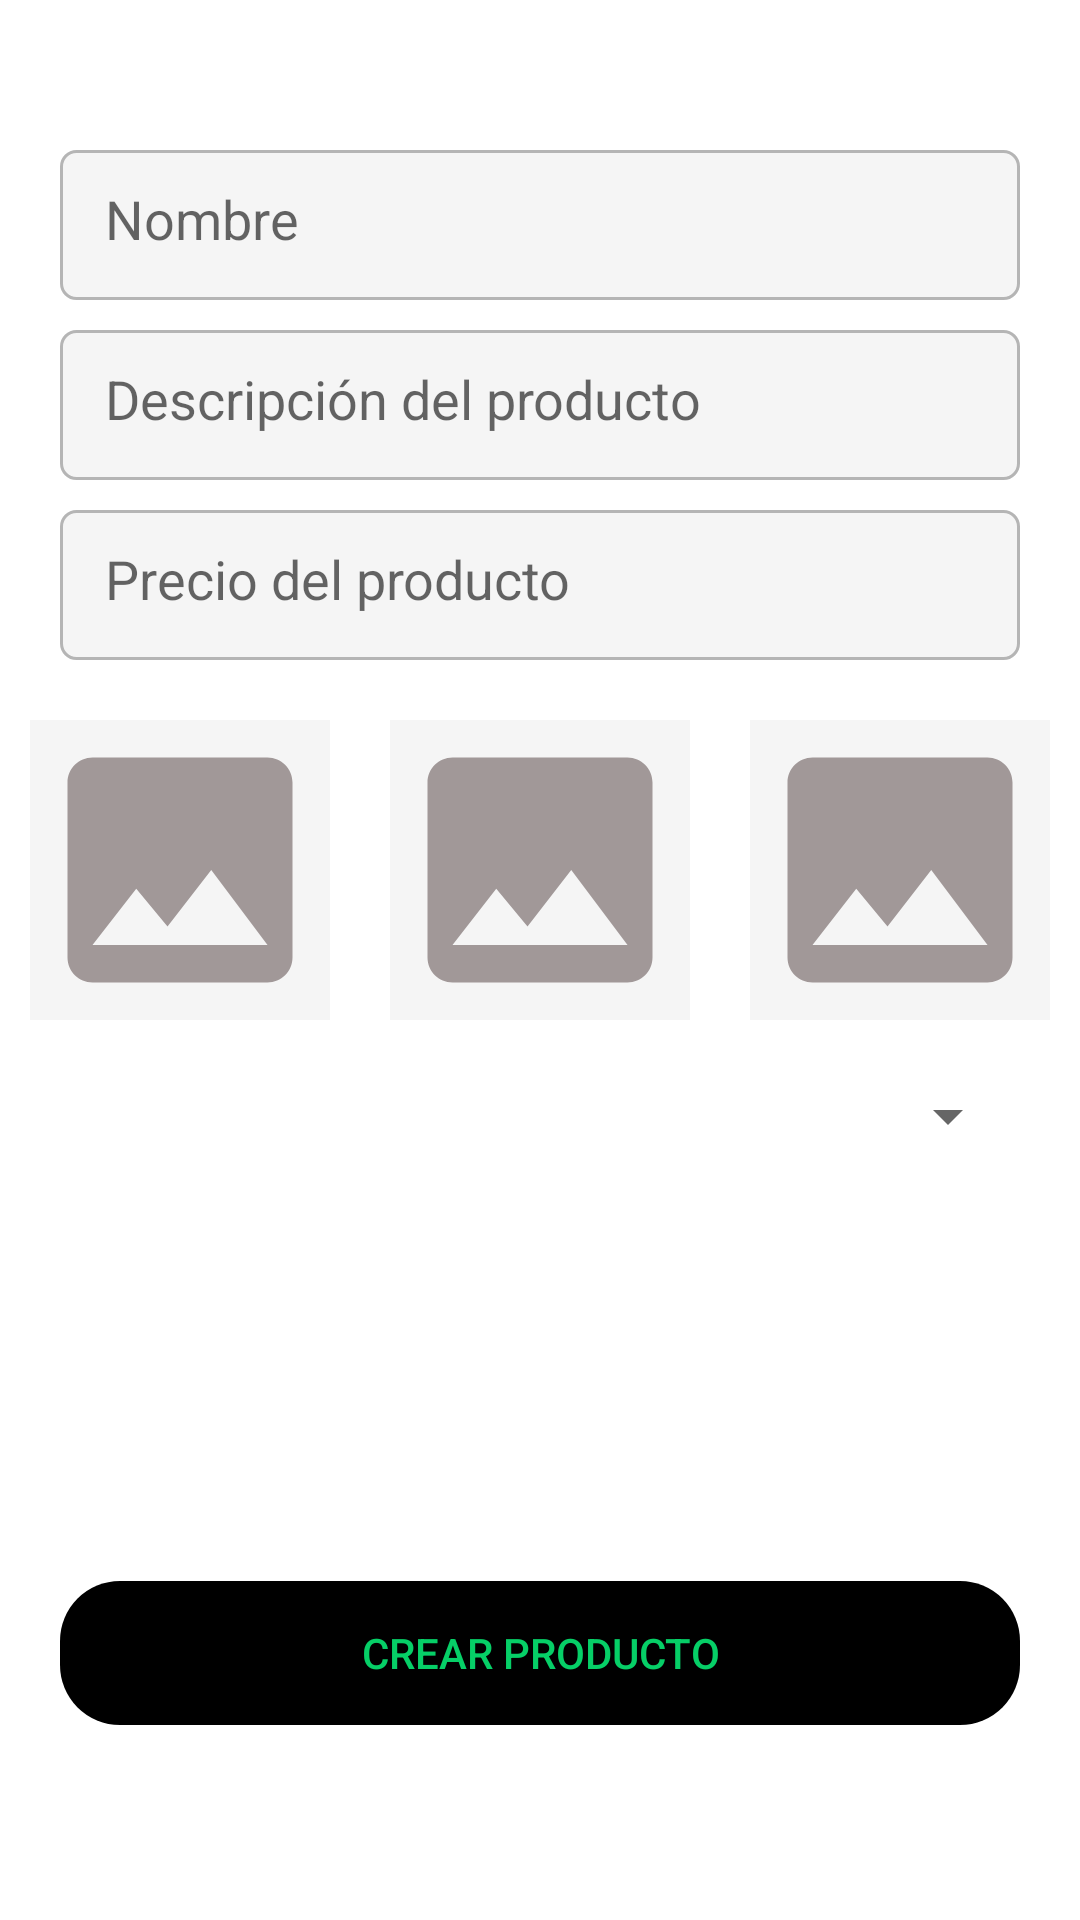

Layout XML and referenced resources for this Android screen:
<!-- AndroidManifest.xml: application theme Theme.ProyectoPizzeria -->
<!-- res/layout/fragment_restaurant_product.xml -->
<?xml version="1.0" encoding="utf-8"?>
<androidx.coordinatorlayout.widget.CoordinatorLayout xmlns:android="http://schemas.android.com/apk/res/android"
    xmlns:tools="http://schemas.android.com/tools"
    android:layout_width="match_parent"
    android:layout_height="match_parent"
    xmlns:app="http://schemas.android.com/apk/res-auto"

    tools:context=".fragments.restaurant.RestaurantProductFragment">

    
   <LinearLayout
       android:layout_width="match_parent"
       android:layout_height="match_parent"
       android:orientation="vertical">

       <EditText
           android:id="@+id/edittex_name"
           android:layout_width="match_parent"
           android:layout_height="50dp"
           android:hint="Nombre"
           android:background="@drawable/edittext_custom"
           android:layout_marginTop="50dp"
           android:layout_marginLeft="20dp"
           android:layout_marginRight="20dp"
           android:padding="15dp"
           android:inputType="text"/>

       <EditText
           android:id="@+id/edittex_description"
           android:layout_width="match_parent"
           android:layout_height="50dp"
           android:hint="Descripción del producto"
           android:background="@drawable/edittext_custom"
           android:layout_marginTop="10dp"
           android:layout_marginLeft="20dp"
           android:layout_marginRight="20dp"
           android:padding="15dp"
           android:inputType="textMultiLine"/>

       <EditText
           android:id="@+id/edittex_price"
           android:layout_width="match_parent"
           android:layout_height="50dp"
           android:hint="Precio del producto"
           android:background="@drawable/edittext_custom"
           android:layout_marginTop="10dp"
           android:layout_marginLeft="20dp"
           android:layout_marginRight="20dp"
           android:padding="15dp"
           android:inputType="phone"/>

       <LinearLayout
           android:layout_width="match_parent"
           android:layout_height="wrap_content"
           android:orientation="horizontal"
           android:gravity="center_horizontal"
           android:layout_marginTop="20dp">

           <ImageView
               android:id="@+id/imageview_image1"
               android:layout_width="100dp"
               android:layout_height="100dp"
               android:src="@drawable/ic_image"
               android:background="@color/gray_light"
               android:layout_marginLeft="10dp"
               android:layout_marginRight="10dp"/>
           <ImageView
               android:id="@+id/imageview_image2"
               android:layout_width="100dp"
               android:layout_height="100dp"
               android:src="@drawable/ic_image"
               android:background="@color/gray_light"
               android:layout_marginLeft="10dp"
               android:layout_marginRight="10dp"/>
           <ImageView
               android:id="@+id/imageview_image3"
               android:layout_width="100dp"
               android:layout_height="100dp"
               android:src="@drawable/ic_image"
               android:background="@color/gray_light"
               android:layout_marginLeft="10dp"
               android:layout_marginRight="10dp"/>



       </LinearLayout>

       <Spinner
           android:id="@+id/spinner_categories"
           android:layout_width="match_parent"
           android:layout_height="wrap_content"
           android:layout_margin="20dp"/>
   </LinearLayout>

    <Button
        android:id="@+id/btn_create"
        android:layout_width="match_parent"
        android:layout_height="wrap_content"
        android:layout_gravity="bottom"
        android:text="Crear Producto"
        android:background="@drawable/rounded_buttono"
        app:backgroundTint="@color/black"
        android:textColor="@color/green"
        android:layout_marginRight="20dp"
        android:layout_marginLeft="20dp"
        android:layout_marginBottom="65dp"/>

</androidx.coordinatorlayout.widget.CoordinatorLayout>
<!-- resources referenced by this layout -->
<resources>
  <color name="black">#FF000000</color>
  <color name="gray_light">#f5f5f5</color>
  <color name="green">#06cf67</color>
  <!-- drawable edittext_custom (drawable) -->
  <?xml version="1.0" encoding="utf-8"?>
  <shape xmlns:android="http://schemas.android.com/apk/res/android"
      android:shape="rectangle"
      android:padding="10dp">
  
      <solid android:color="@color/gray_light" />
      <stroke
          android:width="1dp"
          android:color="@color/gray" />
      <corners android:radius="5dp" />
  
  
  </shape>
  <!-- drawable ic_image (drawable) -->
  <vector android:height="300dp" android:tint="#A19898"
      android:viewportHeight="24" android:viewportWidth="24"
      android:width="300dp" xmlns:android="http://schemas.android.com/apk/res/android">
      <path android:fillColor="@android:color/white" android:pathData="M21,19V5c0,-1.1 -0.9,-2 -2,-2H5c-1.1,0 -2,0.9 -2,2v14c0,1.1 0.9,2 2,2h14c1.1,0 2,-0.9 2,-2zM8.5,13.5l2.5,3.01L14.5,12l4.5,6H5l3.5,-4.5z"/>
  </vector>
  <!-- drawable rounded_buttono (drawable) -->
  <?xml version="1.0" encoding="utf-8"?>
  <shape
      xmlns:android="http://schemas.android.com/apk/res/android"
      android:shape="rectangle"
      android:padding="10dp">
      <corners android:radius="20dp" />
  </shape>
  <style name="Theme.ProyectoPizzeria" parent="Theme.MaterialComponents.DayNight.NoActionBar">
          
          <item name="colorPrimary">@color/green</item>
          <item name="colorPrimaryVariant">@color/green_accent</item>
          <item name="colorOnPrimary">@color/white</item>
          
          <item name="colorSecondary">@color/gray_light</item>
          <item name="colorSecondaryVariant">@color/gray</item>
          <item name="colorOnSecondary">@color/black</item>
          
          <item name="android:statusBarColor" tools:targetApi="l">?attr/colorPrimaryVariant</item>
          
      </style>
  <color name="gray">#b5b5b5</color>
  <color name="green_accent">#ff0ca355</color>
  <color name="white">#FFFFFFFF</color>
</resources>
